Labelled photos from "Downsized_128x128x3", an image-classification folder in jsmit659/BioMed-Midterm. The possible labels are: DME, drusen.

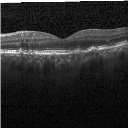
Label: drusen

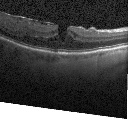
Label: DME

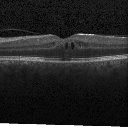
Label: DME

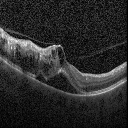
Label: DME

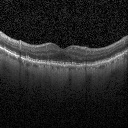
Label: drusen

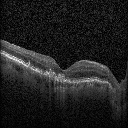
Label: drusen
